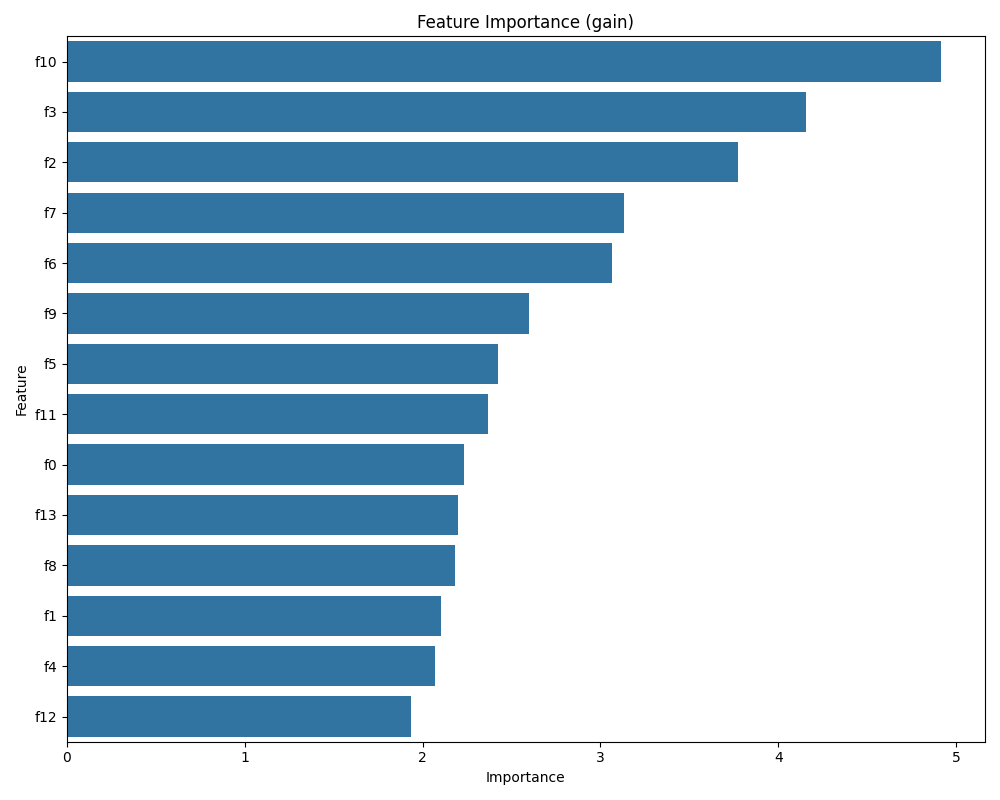

The file beside this chart, header and first rows:
Feature, Importance
f10, 4.916
f3, 4.158
f2, 3.775
f7, 3.13
f6, 3.065
f9, 2.596
f5, 2.422
f11, 2.366
f0, 2.235
f13, 2.201
f8, 2.181
f1, 2.104
f4, 2.071
f12, 1.937
